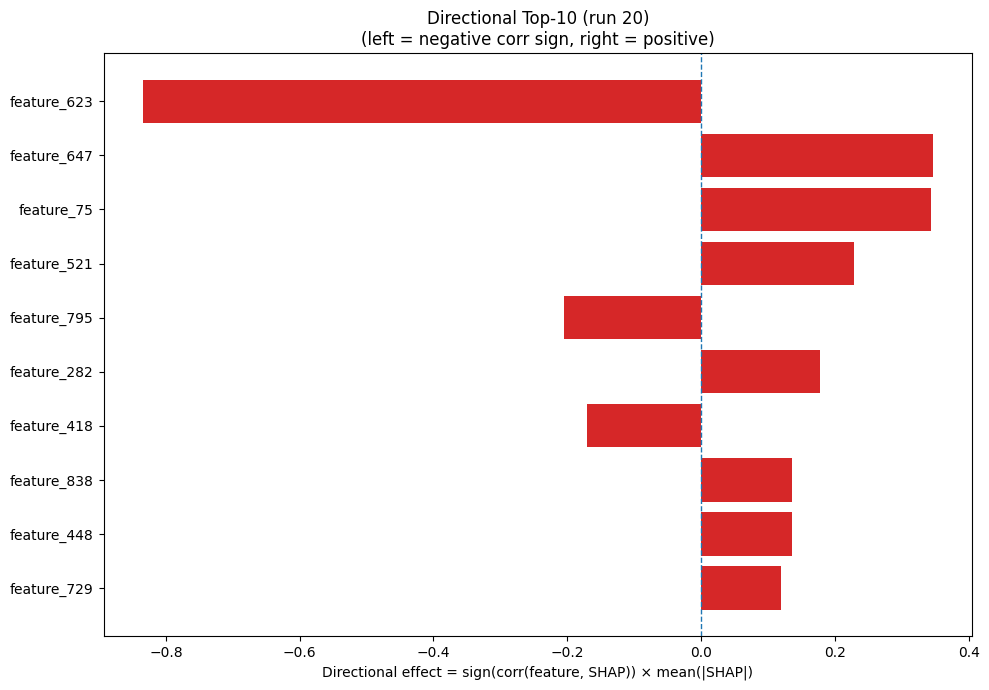

Source data for this figure (header and first rows):
Index, Feature, CorrSign, MeanAbsSHAP, DirectionalEffect
623, feature_623, -1.0, 0.8341, -0.8341
647, feature_647, 1.0, 0.346, 0.346
75, feature_75, 1.0, 0.3431, 0.3431
521, feature_521, 1.0, 0.229, 0.229
795, feature_795, -1.0, 0.2049, -0.2049
282, feature_282, 1.0, 0.1785, 0.1785
418, feature_418, -1.0, 0.1712, -0.1712
838, feature_838, 1.0, 0.136, 0.136
448, feature_448, 1.0, 0.1359, 0.1359
729, feature_729, 1.0, 0.1198, 0.1198
358, feature_358, 1.0, 0.1101, 0.1101
598, feature_598, -1.0, 0.09862, -0.09862
776, feature_776, -1.0, 0.09469, -0.09469
420, feature_420, 1.0, 0.0825, 0.0825
481, feature_481, 1.0, 0.08232, 0.08232
280, feature_280, -1.0, 0.07313, -0.07313
912, feature_912, -1.0, 0.06874, -0.06874
1004, feature_1004, -1.0, 0.05673, -0.05673
322, feature_322, -1.0, 0.05537, -0.05537
659, feature_659, 1.0, 0.05499, 0.05499
113, feature_113, 1.0, 0.05344, 0.05344
36, feature_36, 1.0, 0.05218, 0.05218
188, feature_188, 1.0, 0.05035, 0.05035
266, feature_266, -1.0, 0.04676, -0.04676
916, feature_916, 1.0, 0.04378, 0.04378
223, feature_223, 1.0, 0.04335, 0.04335
853, feature_853, 1.0, 0.04069, 0.04069
429, feature_429, 1.0, 0.03655, 0.03655
725, feature_725, -1.0, 0.03608, -0.03608
151, feature_151, 1.0, 0.03422, 0.03422
331, feature_331, 1.0, 0.03229, 0.03229
803, feature_803, 1.0, 0.03196, 0.03196
419, feature_419, -1.0, 0.03128, -0.03128
744, feature_744, -1.0, 0.02986, -0.02986
406, feature_406, -1.0, 0.02848, -0.02848
850, feature_850, 1.0, 0.02705, 0.02705
464, feature_464, -1.0, 0.02533, -0.02533
836, feature_836, 1.0, 0.02191, 0.02191
181, feature_181, -1.0, 0.02027, -0.02027
934, feature_934, 1.0, 0.02025, 0.02025
620, feature_620, 1.0, 0.02021, 0.02021
905, feature_905, -1.0, 0.02017, -0.02017
718, feature_718, -1.0, 0.01939, -0.01939
571, feature_571, -1.0, 0.01886, -0.01886
979, feature_979, -1.0, 0.01868, -0.01868
286, feature_286, 1.0, 0.01834, 0.01834
76, feature_76, -1.0, 0.01783, -0.01783
711, feature_711, -1.0, 0.01754, -0.01754
825, feature_825, -1.0, 0.01682, -0.01682
899, feature_899, 1.0, 0.01638, 0.01638
954, feature_954, -1.0, 0.01567, -0.01567
573, feature_573, 1.0, 0.01549, 0.01549
102, feature_102, 1.0, 0.01544, 0.01544
379, feature_379, -1.0, 0.01518, -0.01518
411, feature_411, -1.0, 0.01439, -0.01439
919, feature_919, 1.0, 0.01409, 0.01409
714, feature_714, 1.0, 0.01409, 0.01409
555, feature_555, -1.0, 0.0136, -0.0136
134, feature_134, -1.0, 0.01356, -0.01356
153, feature_153, 1.0, 0.01339, 0.01339
... 964 more rows
